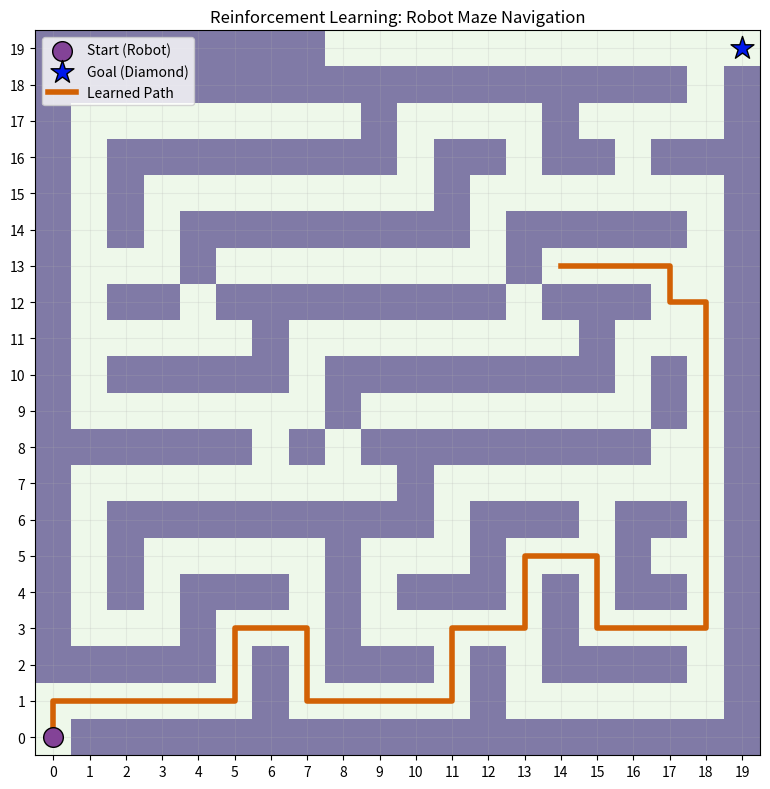
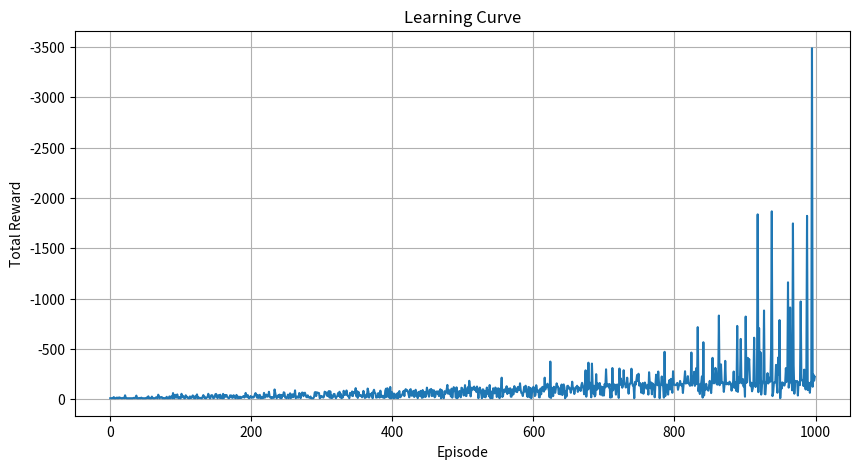

The script that saved these images, in order:
import numpy as np
import matplotlib.pyplot as plt
from matplotlib.colors import ListedColormap
maze = np.array([
    [0,1,1,1,1,1,1,1,1,1,1,1,1,1,1,1,1,1,1,1],
    [0,0,0,0,0,0,1,0,0,0,0,0,1,0,0,0,0,0,0,1],
    [1,1,1,1,1,0,1,0,1,1,1,0,1,0,1,1,1,1,0,1],
    [1,0,0,0,1,0,0,0,1,0,0,0,0,0,1,0,0,0,0,1],
    [1,0,1,0,1,1,1,0,1,0,1,1,1,0,1,0,1,1,0,1],
    [1,0,1,0,0,0,0,0,1,0,0,0,1,0,0,0,1,0,0,1],
    [1,0,1,1,1,1,1,1,1,1,1,0,1,1,1,0,1,1,0,1],
    [1,0,0,0,0,0,0,0,0,0,1,0,0,0,0,0,0,0,0,1],
    [1,1,1,1,1,1,0,1,0,1,1,1,1,1,1,1,1,0,0,1],
    [1,0,0,0,0,0,0,0,1,0,0,0,0,0,0,0,0,1,0,1],
    [1,0,1,1,1,1,1,0,1,1,1,1,1,1,1,1,0,1,0,1],
    [1,0,0,0,0,0,1,0,0,0,0,0,0,0,0,1,0,0,0,1],
    [1,0,1,1,0,1,1,1,1,1,1,1,1,0,1,1,1,0,0,1],
    [1,0,0,0,1,0,0,0,0,0,0,0,0,1,0,0,0,0,0,1],
    [1,0,1,0,1,1,1,1,1,1,1,1,0,1,1,1,1,1,0,1],
    [1,0,1,0,0,0,0,0,0,0,0,1,0,0,0,0,0,0,0,1],
    [1,0,1,1,1,1,1,1,1,1,0,1,1,0,1,1,0,1,1,1],
    [1,0,0,0,0,0,0,0,0,1,0,0,0,0,1,0,0,0,0,1],
    [1,1,1,1,1,1,1,1,1,1,1,1,1,1,1,1,1,1,0,1],
    [1,1,1,1,1,1,1,1,0,0,0,0,0,0,0,0,0,0,0,0]
])

start = (0, 0)
goal = (19, 19)

#number of times the agent will attempt to navigate the maze
num_episodes = 1000
#learning rate that controls how much new information overwrite old information
alpha = None
#discount factor giving more weight to immediate rewards
gamma = 0.4
#probability of exploration vs exploitation; starts higher to explore more
epsilon = 0.8

reward_fire = -10
reward_goal = 50
reward_step = -3

actions = [(0,-1), (0,1), (-1,0), (1,0)]

Q = np.zeros(maze.shape + (len(actions),))

# is_valid ensures the agent can only move inside the maze and avoids obstacles
def is_valid(pos):
    r, c = pos
    if r < 0 or r >= maze.shape[0]:
        return False
    if c < 0 or c >= maze.shape[1]:
        return False
    if maze[r,c] == 1:
        return False
    return True

# choose_action implements exploration vs exploitation strategy
def choose_action(state):
    # np.random.random() generates a random number Range:[0.0, 1.0)
    if np.random.random() < epsilon:
        return np.random.choice(len(actions)) # explore
    else: 
        
        return np.argmax(Q[state])
    
# in order to prevent α decay problem
visit_count = np.zeros_like(Q, dtype=np.int32)
rewards_all_episodes = []

# update Q-Table
for episode in range(num_episodes):
    state = start
    total_rewards = 0
    done = False
    visited_episode = set()

    while not done:
        action_index = choose_action(state)
        action = actions[action_index]

        next_state = (state[0] + action[0], state[1] + action[1])

        visit_count[state][action_index] += 1
        alpha = 1 / (1 + visit_count[state][action_index])

        if not is_valid(next_state):
            reward = reward_fire
            done = True
            next_max = 0
        elif next_state == goal:
            reward = reward_goal
            done = True
            next_max = 0
        else:
            reward = reward_step
            #Penalize LOOPS
            if next_state in visited_episode:
                reward -= 2
            next_max = np.max(Q[next_state])

        visited_episode.add(state)

        old_value = Q[state][action_index]

        # Bellman equation
        Q[state][action_index] = old_value + alpha * (reward + gamma * next_max - old_value)
        if not done:
            state = next_state

        total_rewards += reward
    
        
    # gradually reduce exploration
    epsilon = max(0.01, epsilon * 0.995)

    rewards_all_episodes.append(total_rewards)

# extracting the optimal path after training
def get_optimal_path(Q, start, goal, actions, maze, max_steps=200):
    path = [start]
    state = start
    visited = set()

    for _ in range(max_steps):
        if state == goal:
            break
        visited.add(state)

        best_action = None
        best_value = -float('inf')

        for idx, move in enumerate(actions):
            next_state = (state[0] + move[0], state[1] + move[1])
            
            if(0 <= next_state[0] < maze.shape[0] and 
               0 <= next_state[1] < maze.shape[1] and
               maze[next_state] == 0 and next_state not in visited):
                
                if Q[state][idx] > best_value:
                    best_value = Q[state][idx]
                    best_action = idx
        
        if best_action is None:
            break

        move = actions[best_action]
        state = (state[0] + move[0], state[1] + move[1])
        path.append(state)

    return path

optimal_path = get_optimal_path(Q, start, goal, actions, maze, num_episodes)

# visualization
def plot_maze_with_path(path):
    cmap = ListedColormap(['#eef8ea', "#0D035786"])

    plt.figure(figsize=(8,8))
    plt.imshow(maze, cmap=cmap)

    plt.scatter(start[1], start[0], marker='o', color="#834397", edgecolors='black',
                s=200, label='Start (Robot)', zorder=5)
    plt.scatter(goal[1], goal[0], marker='*', color="#0018ec", edgecolors='black',
                s=300, label='Goal (Diamond)', zorder=5)
    rows, cols = zip(*path)
    plt.plot(cols, rows, color="#d26105", linewidth=4,
             label='Learned Path', zorder=4)

    plt.title("Reinforcement Learning: Robot Maze Navigation")
    plt.gca().invert_yaxis()
    plt.xticks(range(maze.shape[1]))
    plt.yticks(range(maze.shape[0]))
    plt.grid(True, alpha=0.2)
    plt.legend()
    plt.tight_layout()
    plt.show()

plot_maze_with_path(optimal_path)

def plot_rewards(rewards):
    plt.figure(figsize=(10,5))
    plt.plot(rewards)
    plt.title("Learning Curve")
    plt.gca().invert_yaxis()
    plt.xlabel("Episode")
    plt.ylabel("Total Reward")
    plt.grid(True)
    plt.show()

plot_rewards(rewards_all_episodes)